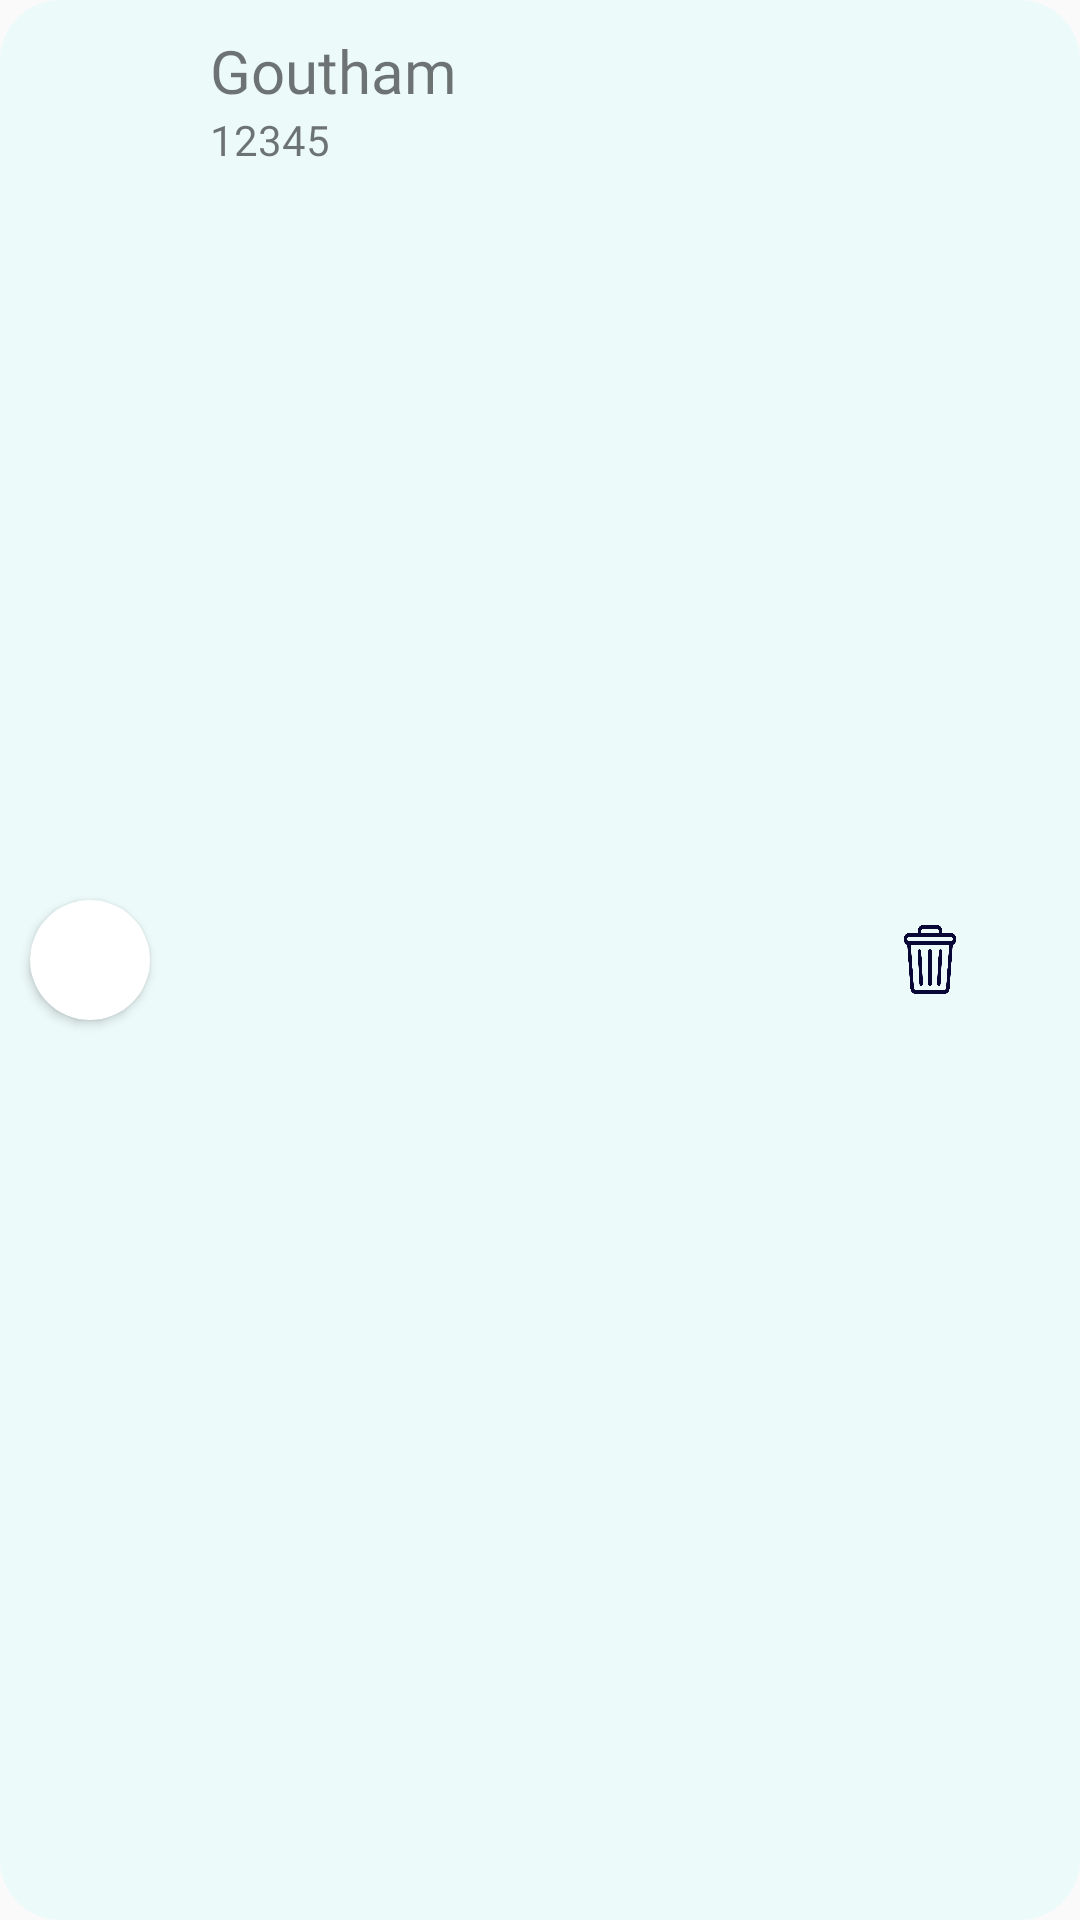

Produce the Android XML layout that renders to this screen, including the resource entries it uses.
<!-- AndroidManifest.xml: application theme Theme.GAP -->
<!-- res/layout/beneficiary_ac_layout.xml -->
<?xml version="1.0" encoding="utf-8"?>
<androidx.appcompat.widget.LinearLayoutCompat xmlns:android="http://schemas.android.com/apk/res/android"
    android:layout_width="match_parent"
    android:layout_height="80dp"
    xmlns:app="http://schemas.android.com/apk/res-auto"
    android:id="@+id/cardviewBeneficiary"
    android:orientation="horizontal"
    android:background="@drawable/beneficiarybg"
    android:layout_margin="10dp">
    <androidx.cardview.widget.CardView
        android:layout_width="40dp"
        android:layout_height="40dp"
        app:cardCornerRadius="20dp"
        android:layout_gravity="center"
        android:layout_marginStart="10dp">
        <ImageView
            android:layout_width="40dp"
            android:layout_height="40dp"
            android:src="@drawable/user"
            android:layout_gravity="center"
            android:id="@+id/userpic"/>
    </androidx.cardview.widget.CardView>
    <androidx.appcompat.widget.LinearLayoutCompat
        android:layout_width="250dp"
        android:layout_height="match_parent"
        android:orientation="vertical">
        <TextView
            android:layout_width="wrap_content"
            android:layout_height="wrap_content"
            android:text="Goutham"
            android:fontFamily="@font/hindkochibold"
            android:textSize="20dp"
            android:id="@+id/txtname"
            android:paddingLeft="20dp"
            android:layout_marginTop="10dp"/>
        <TextView
            android:layout_width="wrap_content"
            android:layout_height="wrap_content"
            android:text="12345"
            android:fontFamily="@font/hindkochisemi"
            android:id="@+id/txtac"
            android:paddingLeft="20dp"/>
    </androidx.appcompat.widget.LinearLayoutCompat>
    <View
        android:layout_width="20dp"
        android:layout_height="23dp"
        android:background="@drawable/bin"
        android:layout_gravity="end|center"
        android:id="@+id/btnremove" />













</androidx.appcompat.widget.LinearLayoutCompat>
<!-- resources referenced by this layout -->
<resources>
  <!-- drawable beneficiarybg (drawable) -->
  <?xml version="1.0" encoding="utf-8"?>
  <selector xmlns:android="http://schemas.android.com/apk/res/android">
  <item>
      <shape android:shape="rectangle">
          <corners android:radius="20dp"/>
          <solid android:color="@color/transparent1"/>
      </shape>
  </item>
  </selector>
  <!-- drawable bin: png bitmap (drawable, 38363 bytes) -->
  <style name="Theme.GAP" parent="Theme.AppCompat.Light.NoActionBar">
          
          <item name="colorPrimary">@color/teal_700</item>
          <item name="colorPrimaryVariant">@color/teal_700</item>
          <item name="colorOnPrimary">@color/white</item>
          
          <item name="colorSecondary">@color/teal_200</item>
          <item name="colorSecondaryVariant">@color/teal_700</item>
          <item name="colorOnSecondary">@color/black</item>
          
          <item name="android:statusBarColor">@color/black</item>
          
      </style>
  <color name="transparent1">#1033fff3</color>
  <color name="teal_700">#FF018786</color>
  <color name="white">#FFFFFFFF</color>
  <color name="teal_200">#FF03DAC5</color>
  <color name="black">#FF000000</color>
</resources>
